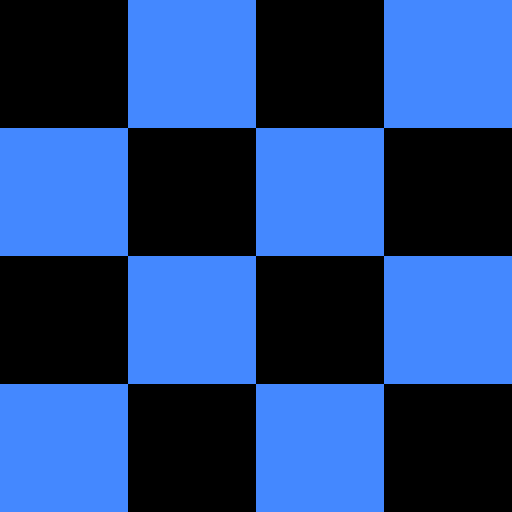
t = 0.00 s
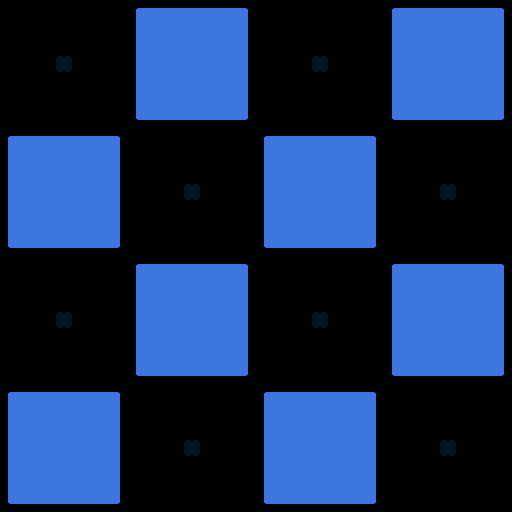
t = 0.08 s
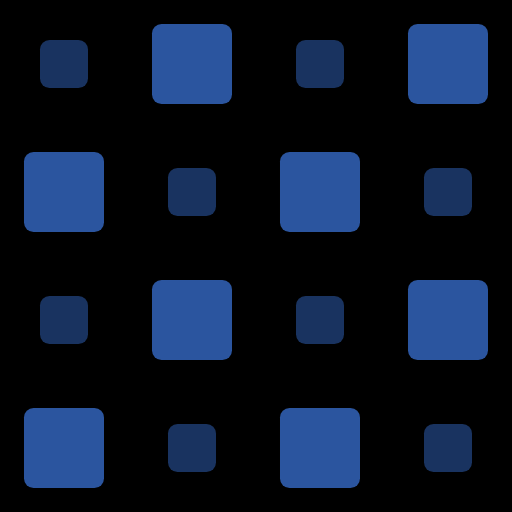
t = 0.25 s
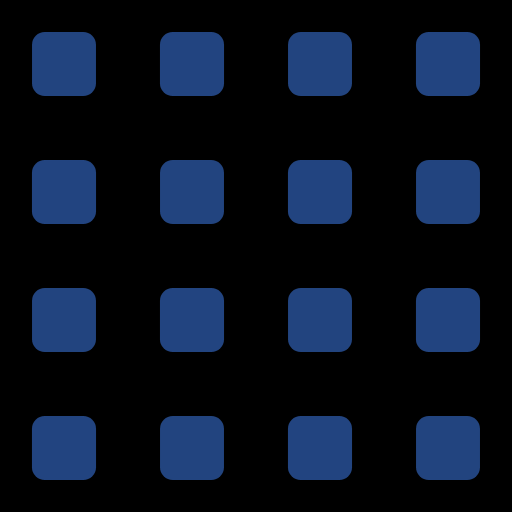
t = 0.33 s
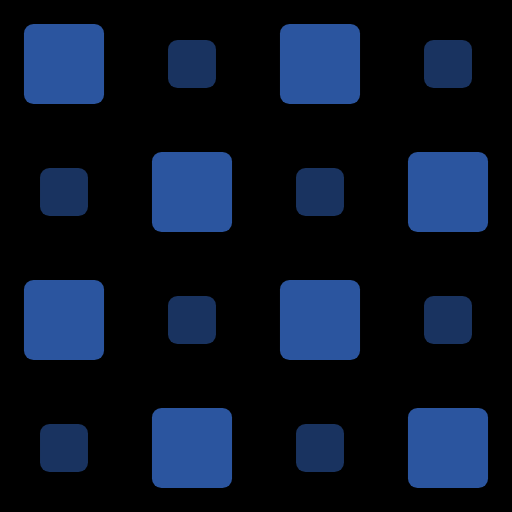
t = 0.42 s
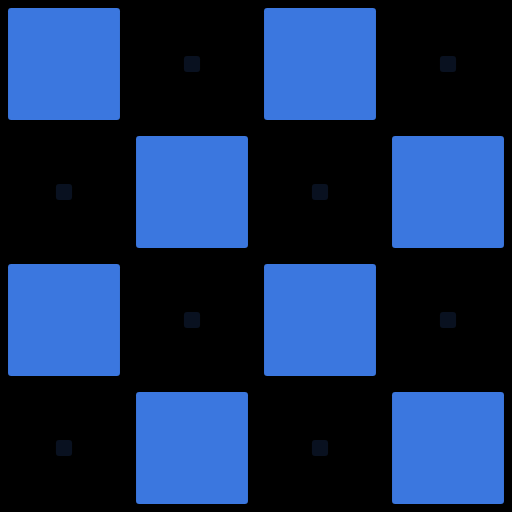
t = 0.58 s

The animated SVG that drew these frames (rendered in a browser with its animation timeline set to each time). Animation: 24 SMIL elements (animate=24); one cycle of 0.67 s, repeats indefinitely.

<svg viewBox='0 0 200 200' fill='black' style='background-color:black' xmlns:xlink="http://www.w3.org/1999/xlink" xmlns="http://www.w3.org/2000/svg"><pattern width=".5" height=".5" id="fillPattern"><rect width="0" height="0" x="25" y="25" fill="#4488ff" id="TopLeft"><animate attributeName="width" values="0;50" dur="0.6667s" repeatDur="indefinite" /><animate attributeName="height" values="0;50" dur="0.6667s" repeatDur="indefinite" /><animate attributeName="x" values="25;0" dur="0.6667s" repeatDur="indefinite" /><animate attributeName="y" values="25;0" dur="0.6667s" repeatDur="indefinite" /><animate attributeName="opacity" from="0" to="1" dur="0.6667s" repeatDur="indefinite" /><animate attributeName="rx" values="0;5;0" dur="0.6667s" repeatDur="indefinite" /></rect><rect width="0" height="0" x="75" y="25" fill="#4488ff" id="TopRight"><animate attributeName="width" values="50;0" dur="0.6667s" repeatDur="indefinite" /><animate attributeName="height" values="50;0" dur="0.6667s" repeatDur="indefinite" /><animate attributeName="x" values="50;75" dur="0.6667s" repeatDur="indefinite" /><animate attributeName="y" from="0" to="25" dur="0.6667s" repeatDur="indefinite" /><animate attributeName="opacity" from="1" to="0" dur="0.6667s" repeatDur="indefinite" /><animate attributeName="rx" values="0;5;0" dur="0.6667s" repeatDur="indefinite" /></rect><rect width="0" height="0" x="75" y="75" fill="#4488ff" id="BottomRight"><animate attributeName="width" values="0;50" dur="0.6667s" repeatDur="indefinite" /><animate attributeName="height" values="0;50" dur="0.6667s" repeatDur="indefinite" /><animate attributeName="x" values="75;50" dur="0.6667s" repeatDur="indefinite" /><animate attributeName="y" values="75;50" dur="0.6667s" repeatDur="indefinite" /><animate attributeName="opacity" from="0" to="1" dur="0.6667s" repeatDur="indefinite" /><animate attributeName="rx" values="0;5;0" dur="0.6667s" repeatDur="indefinite" /></rect><rect width="0" height="0" x="25" y="75" fill="#4488ff" id="TopRight"><animate attributeName="width" values="50;0" dur="0.6667s" repeatDur="indefinite" /><animate attributeName="height" values="50;0" dur="0.6667s" repeatDur="indefinite" /><animate attributeName="y" values="50;75" dur="0.6667s" repeatDur="indefinite" /><animate attributeName="x" from="0" to="25" dur="0.6667s" repeatDur="indefinite" /><animate attributeName="opacity" from="1" to="0" dur="0.6667s" repeatDur="indefinite" /><animate attributeName="rx" values="0;5;0" dur="0.6667s" repeatDur="indefinite" /></rect></pattern> <rect width="200" height="200" fill="url(#fillPattern)" x="0" y="0" /></svg>

